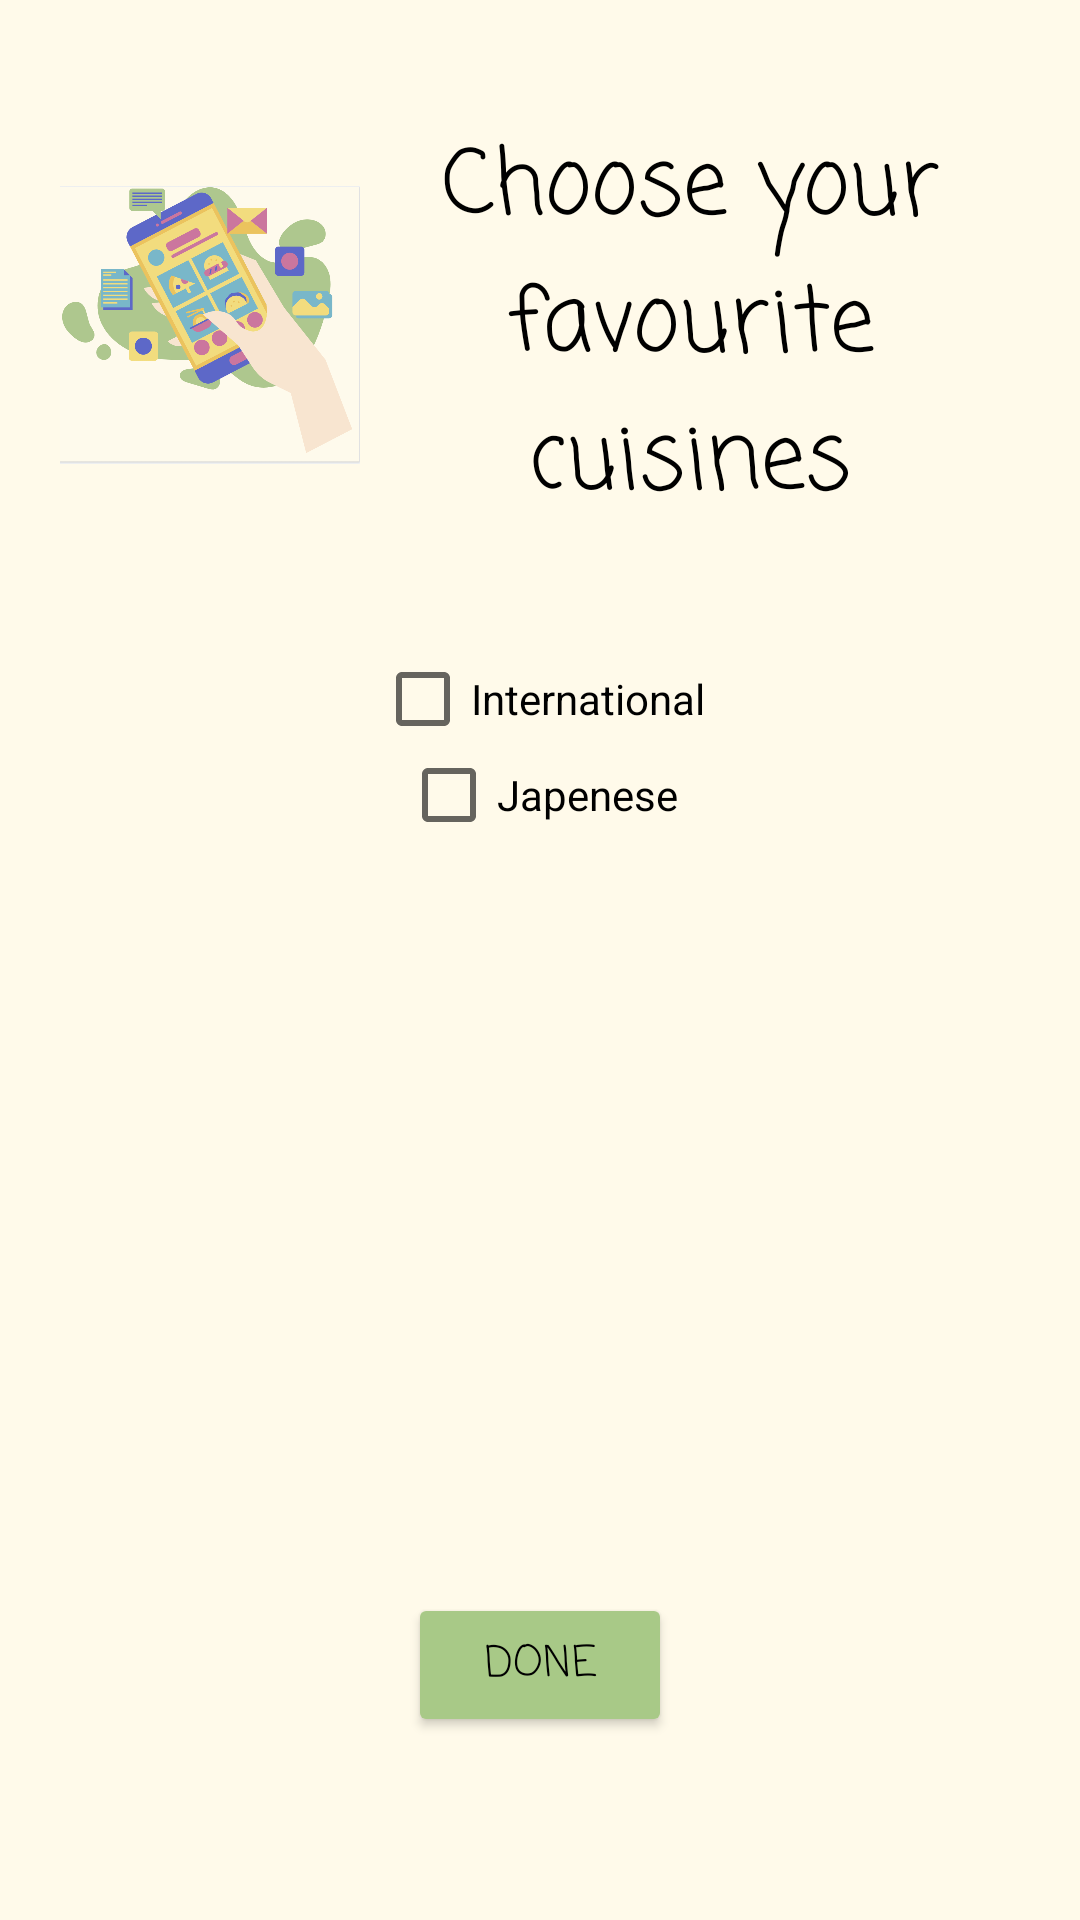

Here is an Android app screen rendered from its layout file. Give the layout XML and the strings, colors and styles it references.
<!-- AndroidManifest.xml: application theme Theme.Akelny -->
<!-- res/layout/activity_cuisine_preferences.xml -->
<?xml version="1.0" encoding="utf-8"?>
<LinearLayout xmlns:android="http://schemas.android.com/apk/res/android"
    xmlns:app="http://schemas.android.com/apk/res-auto"
    xmlns:tools="http://schemas.android.com/tools"
    android:layout_width="match_parent"
    android:layout_height="match_parent"
    tools:context=".CuisinePreferences"
    android:background="#fffaea">

        <LinearLayout
            android:layout_width="match_parent"
            android:layout_height="wrap_content"
            android:orientation="vertical"
            app:layout_constraintEnd_toEndOf="parent"
            app:layout_constraintTop_toTopOf="parent"
            android:layout_marginTop="40dp"
            android:layout_marginRight="20dp"
            android:layout_marginLeft="20dp">

            <LinearLayout
                android:layout_width="match_parent"
                android:layout_height="wrap_content"
                android:gravity="center">
                <ImageView
                    android:id="@+id/imageView"
                    android:layout_width="100dp"
                    android:layout_height="100dp"
                    app:srcCompat="@drawable/logo"
                    />
                <TextView
                    android:id="@+id/signupT"
                    android:layout_width="wrap_content"
                    android:layout_height="wrap_content"
                    android:layout_gravity="center"
                    android:text="Choose your favourite cuisines"
                    android:textAlignment="center"
                    android:textSize="30dp"
                    android:textColor="@color/black"
                    android:fontFamily="casual"/>
            </LinearLayout>

            <LinearLayout
                android:layout_width="match_parent"
                android:layout_height="wrap_content"
                android:orientation="vertical"
                android:gravity="center"
                android:layout_marginTop="40dp">
            <CheckBox
                android:id="@+id/checkBox1"
                android:layout_width="wrap_content"
                android:layout_height="wrap_content"
                android:text="International"
                android:gravity="center" />
            <CheckBox
                android:id="@+id/checkBox2"
                android:layout_width="wrap_content"
                android:layout_height="wrap_content"
                android:text="Japenese"
                android:gravity="center"/>
            </LinearLayout>

            <LinearLayout
                android:layout_width="wrap_content"
                android:layout_height="wrap_content"
                android:orientation="vertical"
                android:layout_gravity="center"
                android:layout_marginTop="250dp"
                >
                <Button
                    android:id="@+id/button_done"
                    android:layout_width="wrap_content"
                    android:layout_height="wrap_content"
                    android:text="Done"
                    android:textColor="@color/black"
                    android:backgroundTint="#a8c987"
                    android:fontFamily="casual"/>
            </LinearLayout>


        </LinearLayout>
    </LinearLayout>
<!-- resources referenced by this layout -->
<resources>
  <!-- drawable logo: png bitmap (drawable, 135651 bytes) -->
  <style name="Theme.Akelny" parent="Theme.AppCompat.Light.NoActionBar">
          
          <item name="colorPrimary">@color/purple_500</item>
          <item name="colorPrimaryVariant">@color/purple_700</item>
          <item name="colorOnPrimary">@color/white</item>
          
          <item name="colorSecondary">@color/teal_200</item>
          <item name="colorSecondaryVariant">@color/teal_700</item>
          <item name="colorOnSecondary">@color/black</item>
          
          <item name="android:statusBarColor">?attr/colorPrimaryVariant</item>
          
      </style>
  <!-- not gathered from this repository: default colours our renderer supplied (Android Studio template values) -->
  <color name="purple_500">#FF6200EE</color>
  <color name="purple_700">#FF3700B3</color>
  <color name="teal_200">#FF03DAC5</color>
  <color name="teal_700">#FF018786</color>
  <color name="black">#FF000000</color>
  <color name="white">#FFFFFFFF</color>
</resources>
